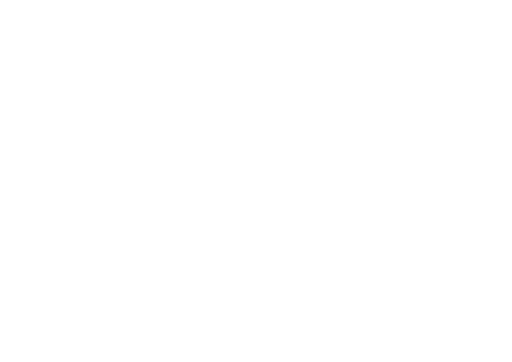
t = 0.00 s
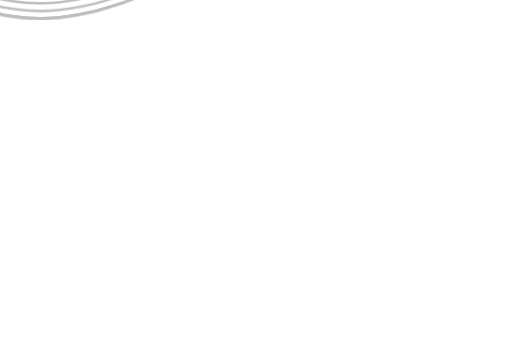
t = 1.67 s
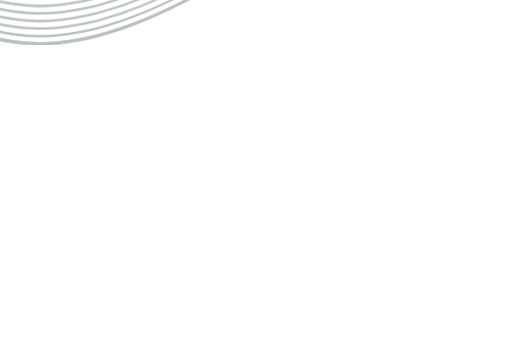
t = 3.33 s
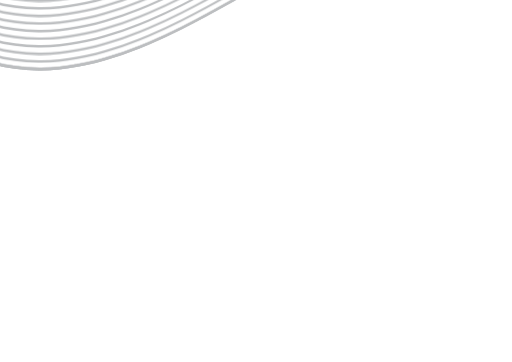
t = 5.00 s
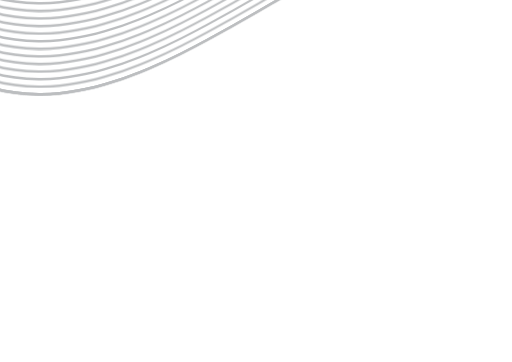
t = 6.67 s
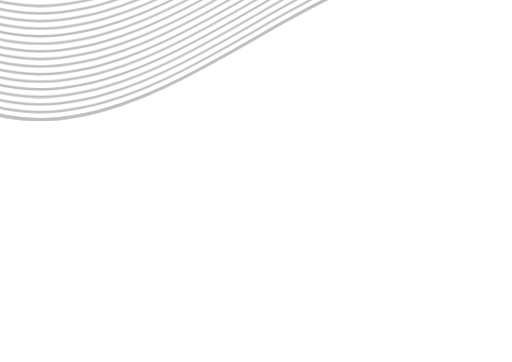
t = 8.33 s

The animated SVG that drew these frames (rendered in a browser with its animation timeline set to each time). Animation: 1 CSS @keyframes rule; frames cover the first 8.33 s, repeats indefinitely.

<svg xmlns="http://www.w3.org/2000/svg" xmlns:xlink="http://www.w3.org/1999/xlink" x="0px" y="0px" viewBox="0 0 100 70.7" style="enable-background:new 0 0 100 70.7;backgorund-color:#000" xml:space="preserve" fill="#BCBEC0"><style type="text/css">	.st2 { animation: moveDown 13.5s infinite linear; }	.l2 { animation-delay: 0.5s; }	.l3 { animation-delay: 1s; }	.l4 { animation-delay: 1.5s; }	.l5 { animation-delay: 2s; }	.l6 { animation-delay: 2.5s; }	.l7 { animation-delay: 3s; }	.l8 { animation-delay: 3.5s; }	.l9 { animation-delay: 4s; }	.l10 { animation-delay: 4.5s; }	.l11 { animation-delay: 5s; }	.l12 { animation-delay: 5.5s; }	.l13 { animation-delay: 6s; }	.l14 { animation-delay: 6.5s; }	.l15 { animation-delay: 7s; }	.l16 { animation-delay: 7.5s; }	.l18 { animation-delay: 8s; }	.l19 { animation-delay: 8.5s; }	.l20 { animation-delay: 9s; }	.l21 { animation-delay: 9.5s; }	.l22 { animation-delay: 10s; }	.l23 { animation-delay: 10.5s; }	.l24 { animation-delay: 11s; }	.l25 { animation-delay: 11.5s; }	.l26 { animation-delay: 12s; }	.l28 { animation-delay: 12.5s; }	.l29 { animation-delay: 13s; }	.l30 { animation-delay: 13.5s; }	@keyframes moveDown { to { transform: translateY(40px) } }</style>	<path class="st2 l1" d="M123.4-16.9c-9.4-10.3-21.3-17.2-35.5-15.6C68.7-30.3,52.3-17.4,35.4-9.1c-8.5,4.2-17.7,7.9-27.4,8   C-4.7-0.9-15.1-7.8-23.4-16.9c0-0.2,0-0.3,0-0.5c8.3,9.1,18.8,16,31.5,15.8c9.6-0.1,18.9-3.8,27.4-8   C52.3-17.9,68.7-30.8,87.9-33c14.3-1.6,26.1,5.3,35.5,15.6C123.4-17.2,123.4-17.1,123.4-16.9z"></path>	<path class="st2 l2" d="M123.4-16.9c-9.4-10.3-21.3-17.2-35.5-15.6C68.7-30.3,52.3-17.4,35.4-9.1c-8.5,4.2-17.7,7.9-27.4,8   C-4.7-0.9-15.1-7.8-23.4-16.9c0-0.2,0-0.3,0-0.5c8.3,9.1,18.8,16,31.5,15.8c9.6-0.1,18.9-3.8,27.4-8   C52.3-17.9,68.7-30.8,87.9-33c14.3-1.6,26.1,5.3,35.5,15.6C123.4-17.2,123.4-17.1,123.4-16.9z"></path>	<path class="st2 l3" d="M123.4-16.9c-9.4-10.3-21.3-17.2-35.5-15.6C68.7-30.3,52.3-17.4,35.4-9.1c-8.5,4.2-17.7,7.9-27.4,8   C-4.7-0.9-15.1-7.8-23.4-16.9c0-0.2,0-0.3,0-0.5c8.3,9.1,18.8,16,31.5,15.8c9.6-0.1,18.9-3.8,27.4-8   C52.3-17.9,68.7-30.8,87.9-33c14.3-1.6,26.1,5.3,35.5,15.6C123.4-17.2,123.4-17.1,123.4-16.9z"></path>	<path class="st2 l4" d="M123.4-16.9c-9.4-10.3-21.3-17.2-35.5-15.6C68.7-30.3,52.3-17.4,35.4-9.1c-8.5,4.2-17.7,7.9-27.4,8   C-4.7-0.9-15.1-7.8-23.4-16.9c0-0.2,0-0.3,0-0.5c8.3,9.1,18.8,16,31.5,15.8c9.6-0.1,18.9-3.8,27.4-8   C52.3-17.9,68.7-30.8,87.9-33c14.3-1.6,26.1,5.3,35.5,15.6C123.4-17.2,123.4-17.1,123.4-16.9z"></path>	<path class="st2 l5" d="M123.4-16.9c-9.4-10.3-21.3-17.2-35.5-15.6C68.7-30.3,52.3-17.4,35.4-9.1c-8.5,4.2-17.7,7.9-27.4,8   C-4.7-0.9-15.1-7.8-23.4-16.9c0-0.2,0-0.3,0-0.5c8.3,9.1,18.8,16,31.5,15.8c9.6-0.1,18.9-3.8,27.4-8   C52.3-17.9,68.7-30.8,87.9-33c14.3-1.6,26.1,5.3,35.5,15.6C123.4-17.2,123.4-17.1,123.4-16.9z"></path>	<path class="st2 l6" d="M123.4-16.9c-9.4-10.3-21.3-17.2-35.5-15.6C68.7-30.3,52.3-17.4,35.4-9.1c-8.5,4.2-17.7,7.9-27.4,8   C-4.7-0.9-15.1-7.8-23.4-16.9c0-0.2,0-0.3,0-0.5c8.3,9.1,18.8,16,31.5,15.8c9.6-0.1,18.9-3.8,27.4-8   C52.3-17.9,68.7-30.8,87.9-33c14.3-1.6,26.1,5.3,35.5,15.6C123.4-17.2,123.4-17.1,123.4-16.9z"></path>	<path class="st2 l7" d="M123.4-16.9c-9.4-10.3-21.3-17.2-35.5-15.6C68.7-30.3,52.3-17.4,35.4-9.1c-8.5,4.2-17.7,7.9-27.4,8   C-4.7-0.9-15.1-7.8-23.4-16.9c0-0.2,0-0.3,0-0.5c8.3,9.1,18.8,16,31.5,15.8c9.6-0.1,18.9-3.8,27.4-8   C52.3-17.9,68.7-30.8,87.9-33c14.3-1.6,26.1,5.3,35.5,15.6C123.4-17.2,123.4-17.1,123.4-16.9z"></path>	<path class="st2 l8" d="M123.4-16.9c-9.4-10.3-21.3-17.2-35.5-15.6C68.7-30.3,52.3-17.4,35.4-9.1c-8.5,4.2-17.7,7.9-27.4,8   C-4.7-0.9-15.1-7.8-23.4-16.9c0-0.2,0-0.3,0-0.5c8.3,9.1,18.8,16,31.5,15.8c9.6-0.1,18.9-3.8,27.4-8   C52.3-17.9,68.7-30.8,87.9-33c14.3-1.6,26.1,5.3,35.5,15.6C123.4-17.2,123.4-17.1,123.4-16.9z"></path>	<path class="st2 l9" d="M123.4-16.9c-9.4-10.3-21.3-17.2-35.5-15.6C68.7-30.3,52.3-17.4,35.4-9.1c-8.5,4.2-17.7,7.9-27.4,8   C-4.7-0.9-15.1-7.8-23.4-16.9c0-0.2,0-0.3,0-0.5c8.3,9.1,18.8,16,31.5,15.8c9.6-0.1,18.9-3.8,27.4-8   C52.3-17.9,68.7-30.8,87.9-33c14.3-1.6,26.1,5.3,35.5,15.6C123.4-17.2,123.4-17.1,123.4-16.9z"></path>	<path class="st2 l10" d="M123.4-16.9c-9.4-10.3-21.3-17.2-35.5-15.6C68.7-30.3,52.3-17.4,35.4-9.1c-8.5,4.2-17.7,7.9-27.4,8   C-4.7-0.9-15.1-7.8-23.4-16.9c0-0.2,0-0.3,0-0.5c8.3,9.1,18.8,16,31.5,15.8c9.6-0.1,18.9-3.8,27.4-8   C52.3-17.9,68.7-30.8,87.9-33c14.3-1.6,26.1,5.3,35.5,15.6C123.4-17.2,123.4-17.1,123.4-16.9z"></path>	<path class="st2 l11" d="M123.4-16.9c-9.4-10.3-21.3-17.2-35.5-15.6C68.7-30.3,52.3-17.4,35.4-9.1c-8.5,4.2-17.7,7.9-27.4,8   C-4.7-0.9-15.1-7.8-23.4-16.9c0-0.2,0-0.3,0-0.5c8.3,9.1,18.8,16,31.5,15.8c9.6-0.1,18.9-3.8,27.4-8   C52.3-17.9,68.7-30.8,87.9-33c14.3-1.6,26.1,5.3,35.5,15.6C123.4-17.2,123.4-17.1,123.4-16.9z"></path>	<path class="st2 l12" d="M123.4-16.9c-9.4-10.3-21.3-17.2-35.5-15.6C68.7-30.3,52.3-17.4,35.4-9.1c-8.5,4.2-17.7,7.9-27.4,8   C-4.7-0.9-15.1-7.8-23.4-16.9c0-0.2,0-0.3,0-0.5c8.3,9.1,18.8,16,31.5,15.8c9.6-0.1,18.9-3.8,27.4-8   C52.3-17.9,68.7-30.8,87.9-33c14.3-1.6,26.1,5.3,35.5,15.6C123.4-17.2,123.4-17.1,123.4-16.9z"></path>	<path class="st2 l13" d="M123.4-16.9c-9.4-10.3-21.3-17.2-35.5-15.6C68.7-30.3,52.3-17.4,35.4-9.1c-8.5,4.2-17.7,7.9-27.4,8   C-4.7-0.9-15.1-7.8-23.4-16.9c0-0.2,0-0.3,0-0.5c8.3,9.1,18.8,16,31.5,15.8c9.6-0.1,18.9-3.8,27.4-8   C52.3-17.9,68.7-30.8,87.9-33c14.3-1.6,26.1,5.3,35.5,15.6C123.4-17.2,123.4-17.1,123.4-16.9z"></path>	<path class="st2 l14" d="M123.4-16.9c-9.4-10.3-21.3-17.2-35.5-15.6C68.7-30.3,52.3-17.4,35.4-9.1c-8.5,4.2-17.7,7.9-27.4,8   C-4.7-0.9-15.1-7.8-23.4-16.9c0-0.2,0-0.3,0-0.5c8.3,9.1,18.8,16,31.5,15.8c9.6-0.1,18.9-3.8,27.4-8   C52.3-17.9,68.7-30.8,87.9-33c14.3-1.6,26.1,5.3,35.5,15.6C123.4-17.2,123.4-17.1,123.4-16.9z"></path>	<path class="st2 l15" d="M123.4-16.9c-9.4-10.3-21.3-17.2-35.5-15.6C68.7-30.3,52.3-17.4,35.4-9.1c-8.5,4.2-17.7,7.9-27.4,8   C-4.7-0.9-15.1-7.8-23.4-16.9c0-0.2,0-0.3,0-0.5c8.3,9.1,18.8,16,31.5,15.8c9.6-0.1,18.9-3.8,27.4-8   C52.3-17.9,68.7-30.8,87.9-33c14.3-1.6,26.1,5.3,35.5,15.6C123.4-17.2,123.4-17.1,123.4-16.9z"></path>	<path class="st2 l16" d="M123.4-16.9c-9.4-10.3-21.3-17.2-35.5-15.6C68.7-30.3,52.3-17.4,35.4-9.1c-8.5,4.2-17.7,7.9-27.4,8   C-4.7-0.9-15.1-7.8-23.4-16.9c0-0.2,0-0.3,0-0.5c8.3,9.1,18.8,16,31.5,15.8c9.6-0.1,18.9-3.8,27.4-8   C52.3-17.9,68.7-30.8,87.9-33c14.3-1.6,26.1,5.3,35.5,15.6C123.4-17.2,123.4-17.1,123.4-16.9z"></path>	<path class="st2 l17" d="M123.4-16.9c-9.4-10.3-21.3-17.2-35.5-15.6C68.7-30.3,52.3-17.4,35.4-9.1c-8.5,4.2-17.7,7.9-27.4,8   C-4.7-0.9-15.1-7.8-23.4-16.9c0-0.2,0-0.3,0-0.5c8.3,9.1,18.8,16,31.5,15.8c9.6-0.1,18.9-3.8,27.4-8   C52.3-17.9,68.7-30.8,87.9-33c14.3-1.6,26.1,5.3,35.5,15.6C123.4-17.2,123.4-17.1,123.4-16.9z"></path>	<path class="st2 l18" d="M123.4-16.9c-9.4-10.3-21.3-17.2-35.5-15.6C68.7-30.3,52.3-17.4,35.4-9.1c-8.5,4.2-17.7,7.9-27.4,8   C-4.7-0.9-15.1-7.8-23.4-16.9c0-0.2,0-0.3,0-0.5c8.3,9.1,18.8,16,31.5,15.8c9.6-0.1,18.9-3.8,27.4-8   C52.3-17.9,68.7-30.8,87.9-33c14.3-1.6,26.1,5.3,35.5,15.6C123.4-17.2,123.4-17.1,123.4-16.9z"></path>	<path class="st2 l19" d="M123.4-16.9c-9.4-10.3-21.3-17.2-35.5-15.6C68.7-30.3,52.3-17.4,35.4-9.1c-8.5,4.2-17.7,7.9-27.4,8   C-4.7-0.9-15.1-7.8-23.4-16.9c0-0.2,0-0.3,0-0.5c8.3,9.1,18.8,16,31.5,15.8c9.6-0.1,18.9-3.8,27.4-8   C52.3-17.9,68.7-30.8,87.9-33c14.3-1.6,26.1,5.3,35.5,15.6C123.4-17.2,123.4-17.1,123.4-16.9z"></path>	<path class="st2 l20" d="M123.4-16.9c-9.4-10.3-21.3-17.2-35.5-15.6C68.7-30.3,52.3-17.4,35.4-9.1c-8.5,4.2-17.7,7.9-27.4,8   C-4.7-0.9-15.1-7.8-23.4-16.9c0-0.2,0-0.3,0-0.5c8.3,9.1,18.8,16,31.5,15.8c9.6-0.1,18.9-3.8,27.4-8   C52.3-17.9,68.7-30.8,87.9-33c14.3-1.6,26.1,5.3,35.5,15.6C123.4-17.2,123.4-17.1,123.4-16.9z"></path>	<path class="st2 l21" d="M123.4-16.9c-9.4-10.3-21.3-17.2-35.5-15.6C68.7-30.3,52.3-17.4,35.4-9.1c-8.5,4.2-17.7,7.9-27.4,8   C-4.7-0.9-15.1-7.8-23.4-16.9c0-0.2,0-0.3,0-0.5c8.3,9.1,18.8,16,31.5,15.8c9.6-0.1,18.9-3.8,27.4-8   C52.3-17.9,68.7-30.8,87.9-33c14.3-1.6,26.1,5.3,35.5,15.6C123.4-17.2,123.4-17.1,123.4-16.9z"></path>	<path class="st2 l22" d="M123.4-16.9c-9.4-10.3-21.3-17.2-35.5-15.6C68.7-30.3,52.3-17.4,35.4-9.1c-8.5,4.2-17.7,7.9-27.4,8   C-4.7-0.9-15.1-7.8-23.4-16.9c0-0.2,0-0.3,0-0.5c8.3,9.1,18.8,16,31.5,15.8c9.6-0.1,18.9-3.8,27.4-8   C52.3-17.9,68.7-30.8,87.9-33c14.3-1.6,26.1,5.3,35.5,15.6C123.4-17.2,123.4-17.1,123.4-16.9z"></path>	<path class="st2 l23" d="M123.4-16.9c-9.4-10.3-21.3-17.2-35.5-15.6C68.7-30.3,52.3-17.4,35.4-9.1c-8.5,4.2-17.7,7.9-27.4,8   C-4.7-0.9-15.1-7.8-23.4-16.9c0-0.2,0-0.3,0-0.5c8.3,9.1,18.8,16,31.5,15.8c9.6-0.1,18.9-3.8,27.4-8   C52.3-17.9,68.7-30.8,87.9-33c14.3-1.6,26.1,5.3,35.5,15.6C123.4-17.2,123.4-17.1,123.4-16.9z"></path>	<path class="st2 l24" d="M123.4-16.9c-9.4-10.3-21.3-17.2-35.5-15.6C68.7-30.3,52.3-17.4,35.4-9.1c-8.5,4.2-17.7,7.9-27.4,8   C-4.7-0.9-15.1-7.8-23.4-16.9c0-0.2,0-0.3,0-0.5c8.3,9.1,18.8,16,31.5,15.8c9.6-0.1,18.9-3.8,27.4-8   C52.3-17.9,68.7-30.8,87.9-33c14.3-1.6,26.1,5.3,35.5,15.6C123.4-17.2,123.4-17.1,123.4-16.9z"></path>	<path class="st2 l25" d="M123.4-16.9c-9.4-10.3-21.3-17.2-35.5-15.6C68.7-30.3,52.3-17.4,35.4-9.1c-8.5,4.2-17.7,7.9-27.4,8   C-4.7-0.9-15.1-7.8-23.4-16.9c0-0.2,0-0.3,0-0.5c8.3,9.1,18.8,16,31.5,15.8c9.6-0.1,18.9-3.8,27.4-8   C52.3-17.9,68.7-30.8,87.9-33c14.3-1.6,26.1,5.3,35.5,15.6C123.4-17.2,123.4-17.1,123.4-16.9z"></path>	<path class="st2 l26" d="M123.4-16.9c-9.4-10.3-21.3-17.2-35.5-15.6C68.7-30.3,52.3-17.4,35.4-9.1c-8.5,4.2-17.7,7.9-27.4,8   C-4.7-0.9-15.1-7.8-23.4-16.9c0-0.2,0-0.3,0-0.5c8.3,9.1,18.8,16,31.5,15.8c9.6-0.1,18.9-3.8,27.4-8   C52.3-17.9,68.7-30.8,87.9-33c14.3-1.6,26.1,5.3,35.5,15.6C123.4-17.2,123.4-17.1,123.4-16.9z"></path>	<path class="st2 l27" d="M123.4-16.9c-9.4-10.3-21.3-17.2-35.5-15.6C68.7-30.3,52.3-17.4,35.4-9.1c-8.5,4.2-17.7,7.9-27.4,8   C-4.7-0.9-15.1-7.8-23.4-16.9c0-0.2,0-0.3,0-0.5c8.3,9.1,18.8,16,31.5,15.8c9.6-0.1,18.9-3.8,27.4-8   C52.3-17.9,68.7-30.8,87.9-33c14.3-1.6,26.1,5.3,35.5,15.6C123.4-17.2,123.4-17.1,123.4-16.9z"></path>	<path class="st2 l28" d="M123.4-16.9c-9.4-10.3-21.3-17.2-35.5-15.6C68.7-30.3,52.3-17.4,35.4-9.1c-8.5,4.2-17.7,7.9-27.4,8   C-4.7-0.9-15.1-7.8-23.4-16.9c0-0.2,0-0.3,0-0.5c8.3,9.1,18.8,16,31.5,15.8c9.6-0.1,18.9-3.8,27.4-8   C52.3-17.9,68.7-30.8,87.9-33c14.3-1.6,26.1,5.3,35.5,15.6C123.4-17.2,123.4-17.1,123.4-16.9z"></path>	<path class="st2 l29" d="M123.4-16.9c-9.4-10.3-21.3-17.2-35.5-15.6C68.7-30.3,52.3-17.4,35.4-9.1c-8.5,4.2-17.7,7.9-27.4,8   C-4.7-0.9-15.1-7.8-23.4-16.9c0-0.2,0-0.3,0-0.5c8.3,9.1,18.8,16,31.5,15.8c9.6-0.1,18.9-3.8,27.4-8   C52.3-17.9,68.7-30.8,87.9-33c14.3-1.6,26.1,5.3,35.5,15.6C123.4-17.2,123.4-17.1,123.4-16.9z"></path>	<path class="st2 l30" d="M123.4-16.9c-9.4-10.3-21.3-17.2-35.5-15.6C68.7-30.3,52.3-17.4,35.4-9.1c-8.5,4.2-17.7,7.9-27.4,8   C-4.7-0.9-15.1-7.8-23.4-16.9c0-0.2,0-0.3,0-0.5c8.3,9.1,18.8,16,31.5,15.8c9.6-0.1,18.9-3.8,27.4-8   C52.3-17.9,68.7-30.8,87.9-33c14.3-1.6,26.1,5.3,35.5,15.6C123.4-17.2,123.4-17.1,123.4-16.9z"></path></svg>
